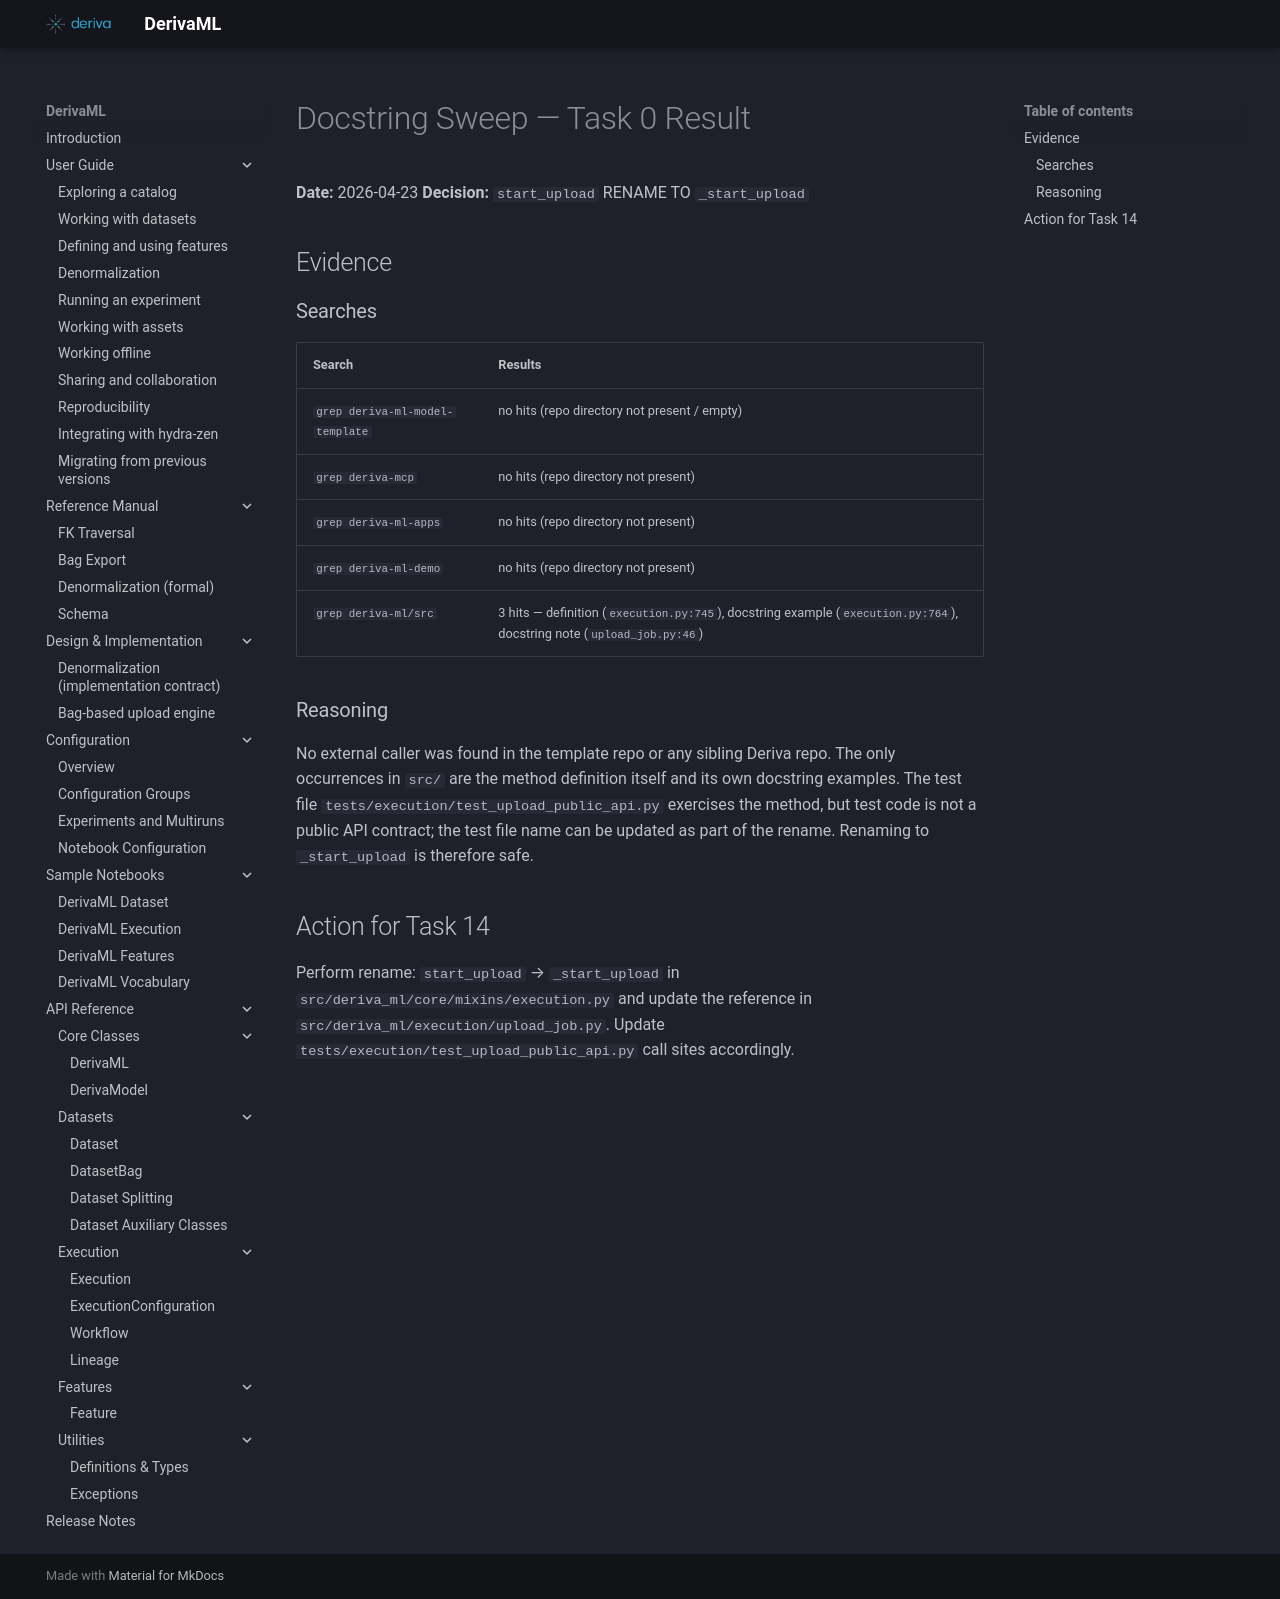

repository: informatics-isi-edu/deriva-ml · page: superpowers/plans/archive/2026-04-23-docstring-sweep-task0-result/index.html · generator: mkdocs

# Docstring Sweep — Task 0 Result

**Date:** 2026-04-23
**Decision:** `start_upload` RENAME TO `_start_upload`

## Evidence

### Searches

| Search | Results |
|---|---|
| `grep deriva-ml-model-template` | no hits (repo directory not present / empty) |
| `grep deriva-mcp` | no hits (repo directory not present) |
| `grep deriva-ml-apps` | no hits (repo directory not present) |
| `grep deriva-ml-demo` | no hits (repo directory not present) |
| `grep deriva-ml/src` | 3 hits — definition (`execution.py:745`), docstring example (`execution.py:764`), docstring note (`upload_job.py:46`) |

### Reasoning

No external caller was found in the template repo or any sibling Deriva repo. The only
occurrences in `src/` are the method definition itself and its own docstring examples.
The test file `tests/execution/test_upload_public_api.py` exercises the method, but test
code is not a public API contract; the test file name can be updated as part of the rename.
Renaming to `_start_upload` is therefore safe.

## Action for Task 14

Perform rename: `start_upload` → `_start_upload` in `src/deriva_ml/core/mixins/execution.py`
and update the reference in `src/deriva_ml/execution/upload_job.py`. Update
`tests/execution/test_upload_public_api.py` call sites accordingly.
